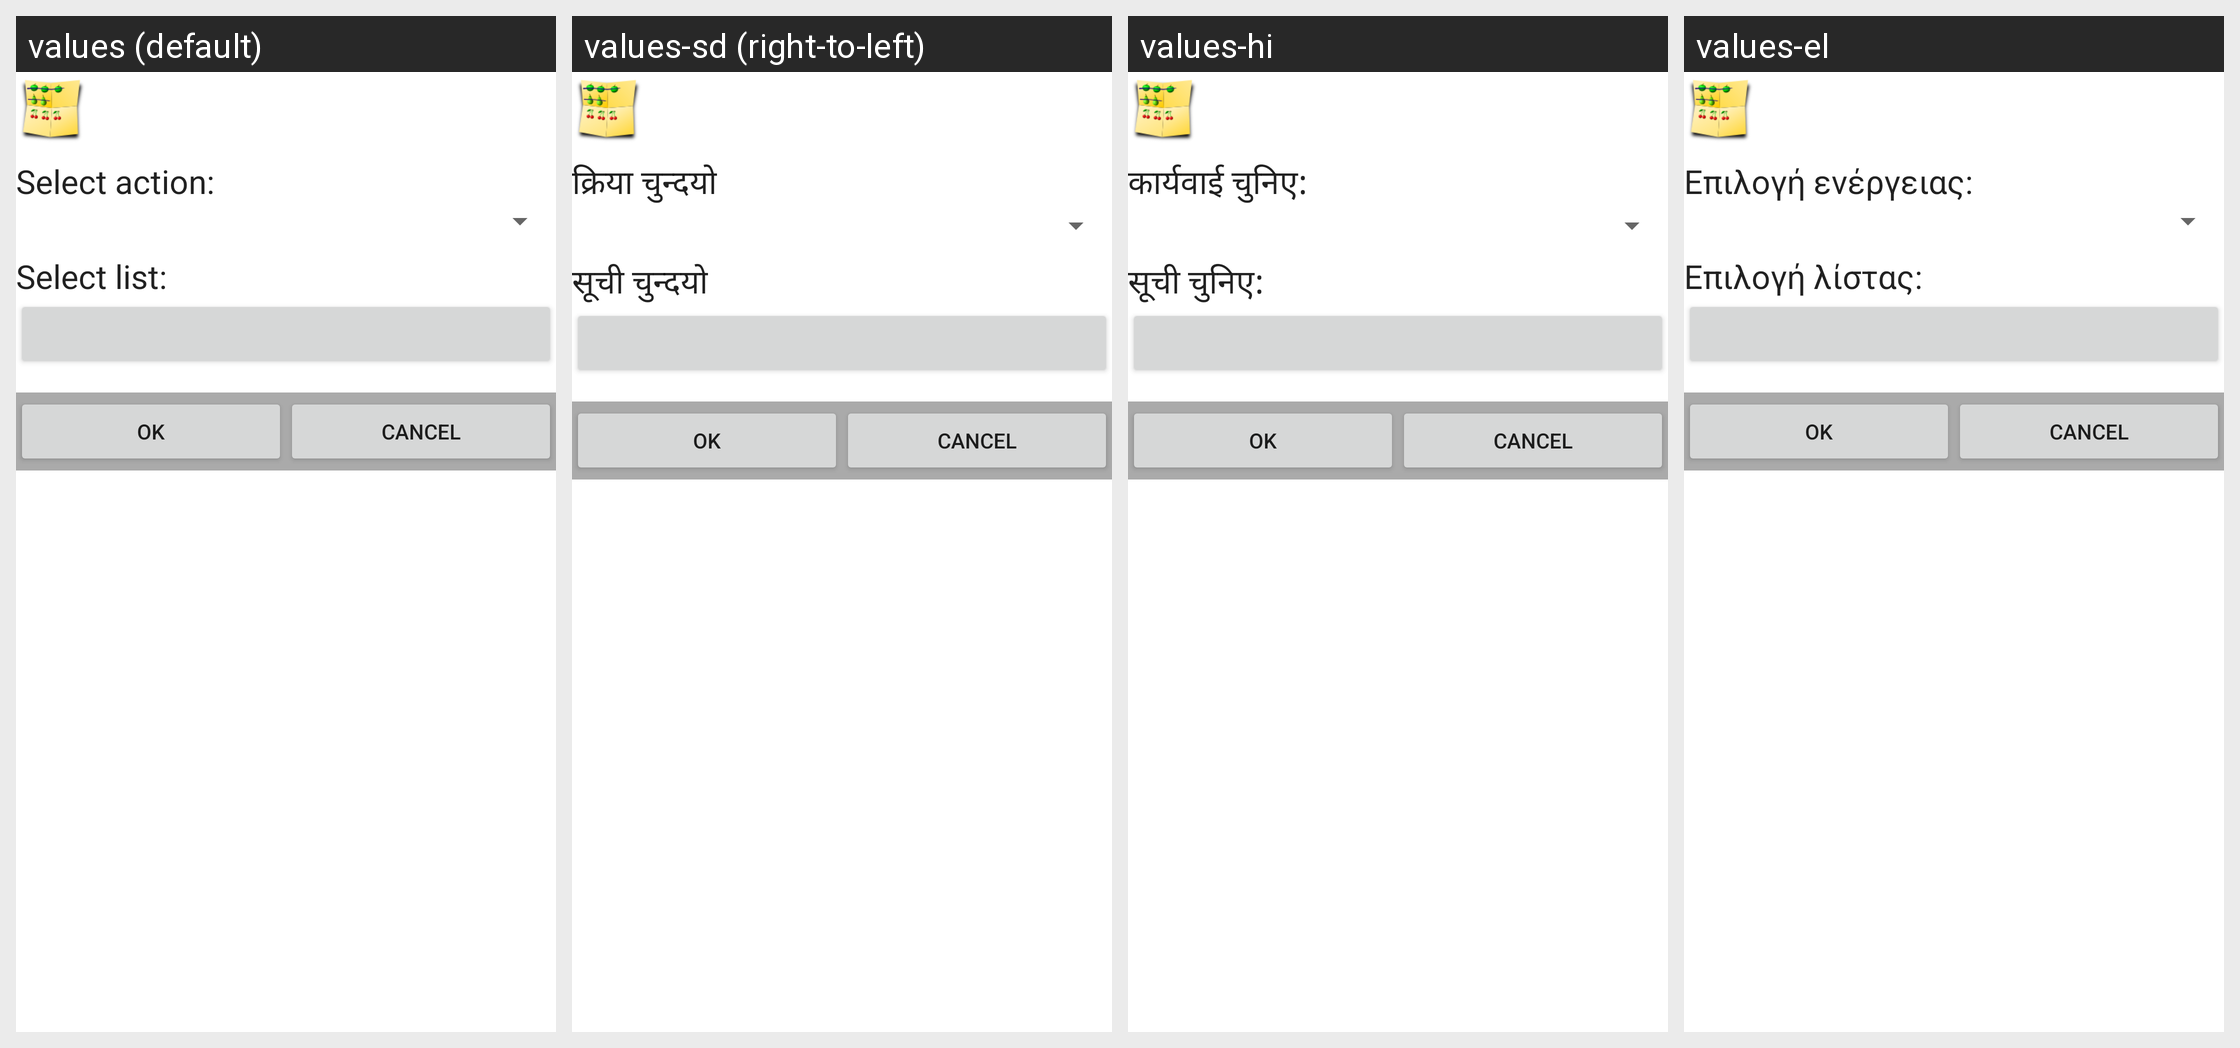

The Android screen above is rendered under several locales of the same app. Produce the string resources it draws, with the default and per-locale values.
Android screen res/layout/activity_edit_automation.xml rendered under 4 locales, left to right: values (default), values-sd (right-to-left), values-hi, values-el. Device: Nexus 5 (rendered at 1080×1920; each locale shown at half size, 540×960, under a caption strip naming it); theme Theme.MaterialComponents.DayNight.NoActionBar.
Other locales in the repository, not shown: values-ar, values-be, values-bg, values-bs, values-ca, values-cs, values-da, values-de, values-en-rGB, values-es, values-fa, values-fi, values-fr, values-hr, values-hu, values-it, values-iw, values-ja, values-ko, values-mk, values-nb, values-nl, values-oc, values-pa, values-pl, values-pt, values-pt-rBR, values-ro, values-ru, values-sk, values-sl, values-sr, values-sv, values-tl, values-tr, values-ug, values-uk, values-vi, values-zh-rCN, values-zh-rTW.
Strings drawn on this screen, with the default value and each locale's value (text and hints the layout hard-codes, and strings that could not be matched under every locale, appear in the picture but are not listed):

label_select_action
  values: Select action:
  values-sd: क्रिया चुन्दयो
  values-hi: कार्यवाई चुनिए:
  values-el: Επιλογή ενέργειας:

label_select_list
  values: Select list:
  values-sd: सूची चुन्दयो
  values-hi: सूची चुनिए:
  values-el: Επιλογή λίστας:
